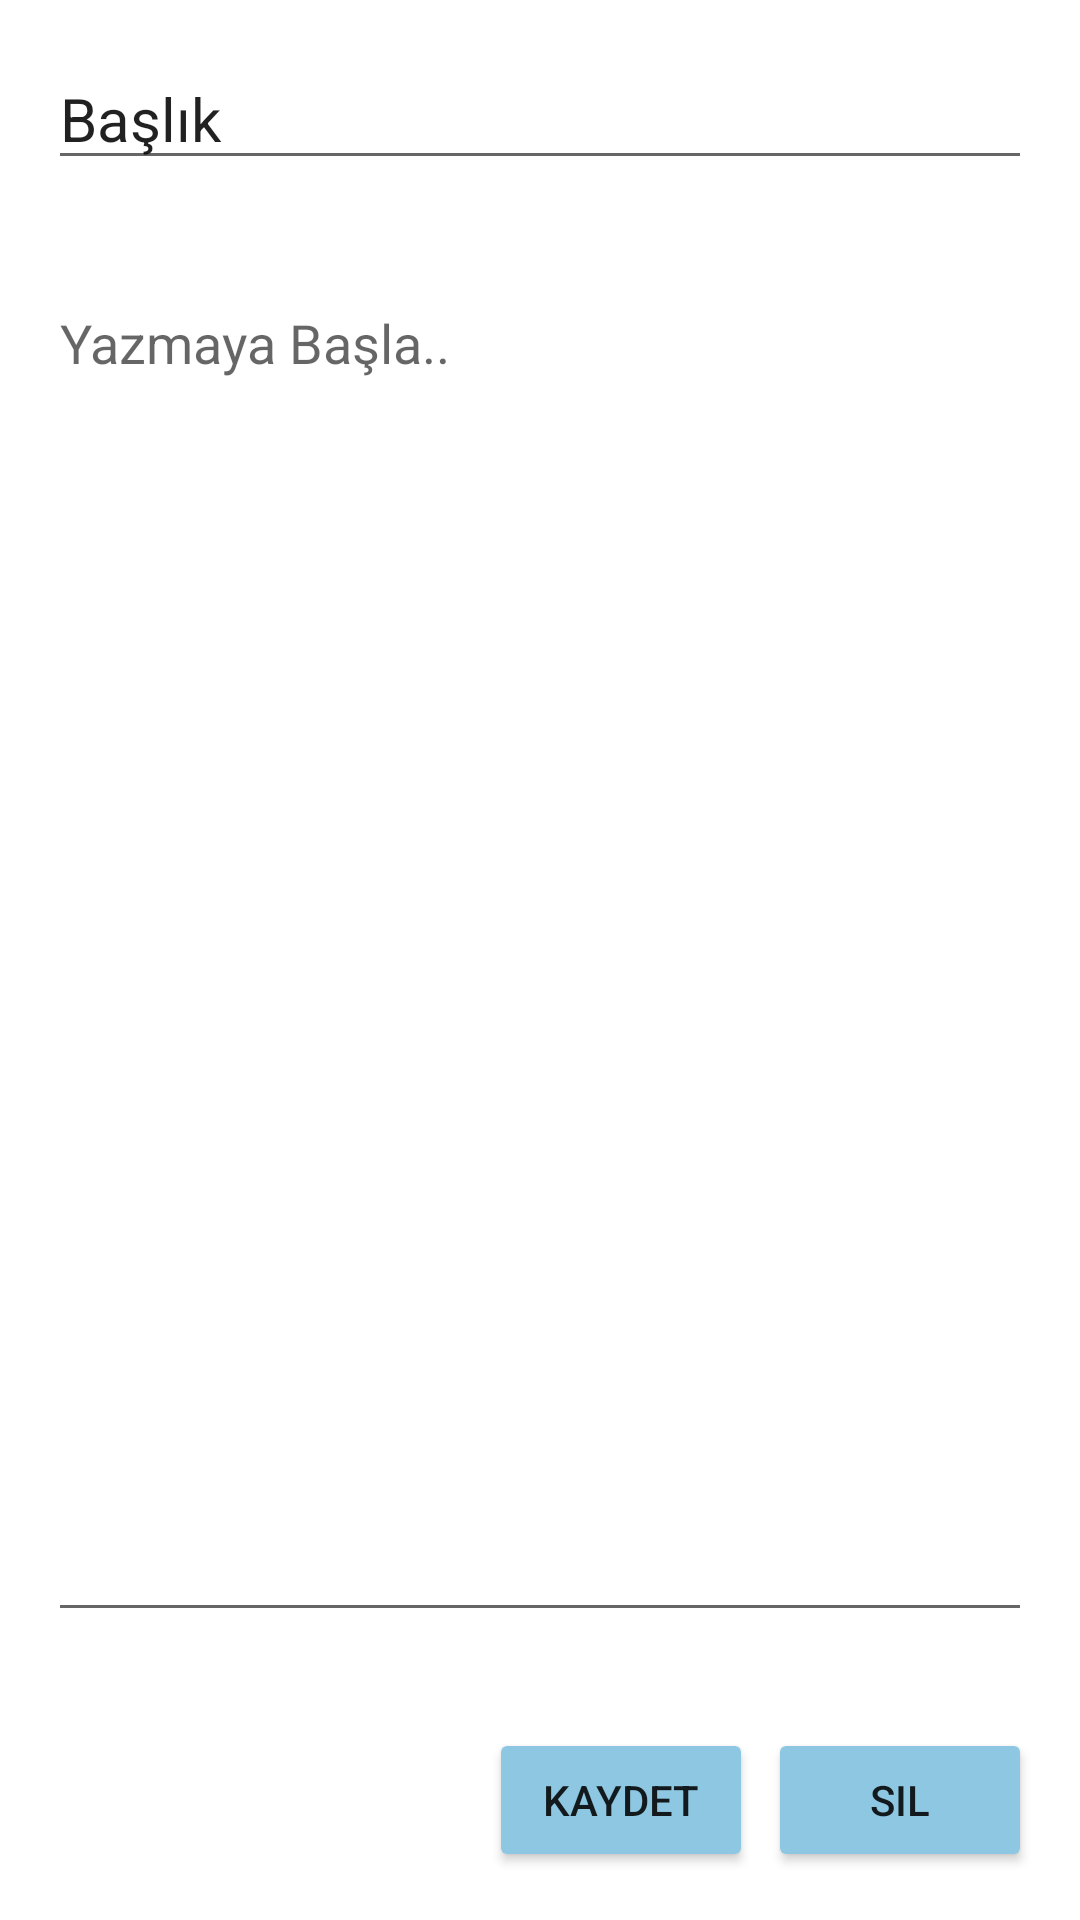

Android layout source for this screen:
<!-- AndroidManifest.xml: application theme Theme.Deneme101 -->
<!-- res/layout/activity_detay.xml -->
<?xml version="1.0" encoding="utf-8"?>
<RelativeLayout
    xmlns:android="http://schemas.android.com/apk/res/android"
    android:layout_width="match_parent"
    android:layout_height="match_parent">

    
    <EditText
        android:id="@+id/editTextNoteTitle"
        android:layout_width="match_parent"
        android:layout_height="wrap_content"
        android:layout_marginStart="16dp"
        android:layout_marginTop="16dp"
        android:layout_marginEnd="16dp"
        android:layout_marginBottom="16dp"
        android:maxLines="1"
        android:text="Başlık"
        android:textSize="20sp" />

    
    <EditText
        android:id="@+id/editTextNoteContent"
        android:layout_width="match_parent"
        android:layout_height="0dp"
        android:layout_below="@id/editTextNoteTitle"
        android:hint="Yazmaya Başla.."
        android:gravity="start|top"
        android:inputType="textMultiLine"
        android:layout_margin="16dp"
        android:scrollbars="vertical"
        android:layout_above="@+id/buttonLayout"
        android:layout_weight="1"/>

    
    <LinearLayout
        android:id="@+id/buttonLayout"
        android:layout_width="wrap_content"
        android:layout_height="wrap_content"
        android:layout_alignParentBottom="true"
        android:layout_alignParentEnd="true"
        android:layout_margin="16dp"
        android:orientation="horizontal">

        
        <Button
            android:id="@+id/saveButton"
            android:layout_width="wrap_content"
            android:layout_height="wrap_content"
            android:backgroundTint="@color/my_color"
            android:text="Kaydet"/>

        
        <Button
            android:id="@+id/deleteButton"
            android:layout_marginLeft="5dp"
            android:layout_width="wrap_content"
            android:backgroundTint="@color/my_color"
            android:layout_height="wrap_content"
            android:text="Sil"/>
    </LinearLayout>
</RelativeLayout>
<!-- resources referenced by this layout -->
<resources>
  <color name="my_color">#8DC7E1</color>
  <style name="Theme.Deneme101" parent="Theme.MaterialComponents.DayNight.NoActionBar">
          
          <item name="colorPrimary">@color/purple_500</item>
          <item name="colorPrimaryVariant">@color/purple_700</item>
          <item name="colorOnPrimary">@color/white</item>
          
          <item name="colorSecondary">@color/teal_200</item>
          <item name="colorSecondaryVariant">@color/teal_700</item>
          <item name="colorOnSecondary">@color/black</item>
          
          <item name="android:statusBarColor">@color/my_color</item>
          
      </style>
  <color name="purple_500">#FF6200EE</color>
  <color name="purple_700">#FF3700B3</color>
  <color name="white">#FFFFFFFF</color>
  <color name="teal_200">#FF03DAC5</color>
  <color name="teal_700">#FF018786</color>
  <color name="black">#FF000000</color>
</resources>
